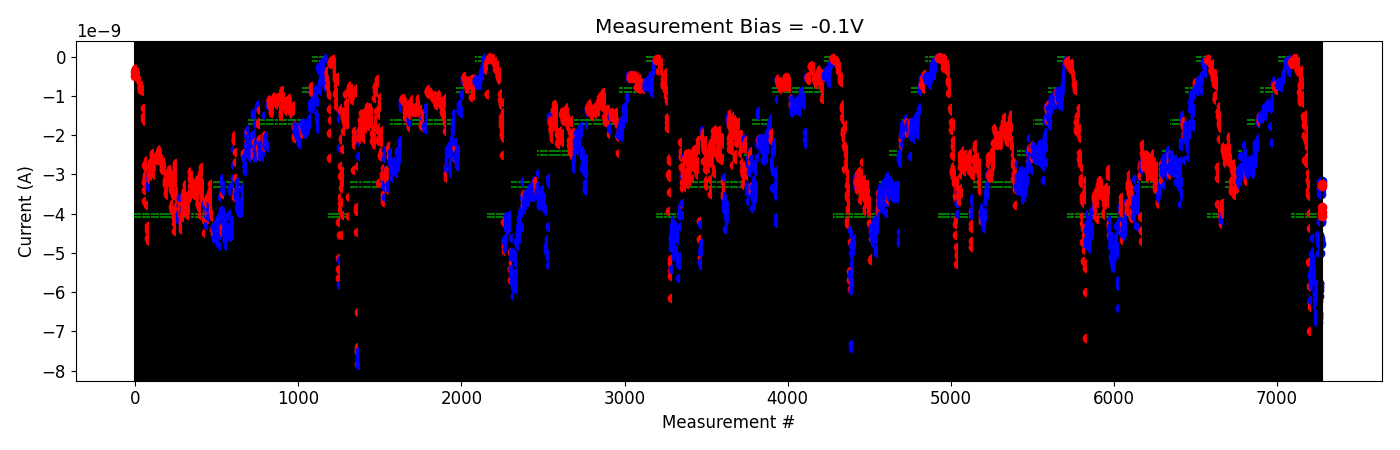

The file beside this chart, header and first rows:
# pulse_v, pulse_width, num_applied, meas_v, i_0, i_1, i_2, i_3, i_4
2.000000000000000000e+00, 4.999999999999999774e-07, 1.000000000000000000e+03, -1.000000000000000056e-01, -1.289270209999999938e-10, -1.299012090000000051e-10, -1.202999450000000013e-10, -1.087838800000000149e-10, -1.186911789999999949e-10
2.000000000000000000e+00, 4.999999999999999774e-07, 1.000000000000000000e+03, -1.000000000000000056e-01, -1.965564920000000083e-10, -1.860259310000000127e-10, -1.322394230000000098e-10, -1.121444590000000085e-10, -1.074909420000000092e-10
2.500000000000000000e+00, 4.999999999999999774e-07, 1.000000000000000000e+03, -1.000000000000000056e-01, -1.502541474000000077e-10, -1.039654534000000095e-10, -1.024760098000000080e-10, -1.154012263999999941e-10, -1.098009690000000083e-10
3.000000000000000000e+00, 4.999999999999999774e-07, 1.000000000000000000e+03, -1.000000000000000056e-01, -1.770932132000000124e-10, -1.412403482000000087e-10, -1.569427880000000097e-10, -1.648186426000000170e-10, -1.706818565999999915e-10
3.500000000000000000e+00, 4.999999999999999774e-07, 1.000000000000000000e+03, -1.000000000000000056e-01, -6.580372159999999793e-11, -4.757089600000000373e-11, -5.984295580000000373e-11, -4.861897780000000044e-11, -4.609274059999999807e-11
4.000000000000000000e+00, 4.999999999999999774e-07, 1.000000000000000000e+03, -1.000000000000000056e-01, -4.207066099999999693e-11, -6.014815300000000692e-11, -5.942548199999999807e-11, -5.403331760000000208e-11, -1.419488212000000158e-10
4.000000000000000000e+00, 4.999999999999999774e-07, 1.000000000000000000e+03, -1.000000000000000056e-01, -3.681900819999999800e-11, -7.221912900000000494e-11, -6.779493359999999743e-11, -6.127733860000000231e-11, -6.729407460000000088e-11
4.500000000000000000e+00, 4.999999999999999774e-07, 1.000000000000000000e+03, -1.000000000000000056e-01, -1.152660494000000069e-10, -9.219820480000001274e-11, -5.542034439999999942e-11, -6.632797860000000794e-11, -6.631103900000001330e-11
5.000000000000000000e+00, 4.999999999999999774e-07, 1.000000000000000000e+03, -1.000000000000000056e-01, -2.787466080000000520e-10, -3.462705419999999996e-10, -3.055125799999999773e-10, -3.107767860000000302e-10, -2.915111700000000518e-10
5.000000000000000000e+00, 4.999999999999999774e-07, 1.000000000000000000e+03, -1.000000000000000056e-01, -2.630848280000000060e-10, -2.908580360000000466e-10, -3.098294140000000409e-10, -3.893762279999999717e-10, -3.668064060000000041e-10
5.500000000000000000e+00, 4.999999999999999774e-07, 1.000000000000000000e+03, -1.000000000000000056e-01, -1.464058896000000199e-10, -1.373991610000000118e-10, -1.244924214000000097e-10, -1.097431467999999947e-10, -1.118701909999999977e-10
6.000000000000000000e+00, 4.999999999999999774e-07, 1.000000000000000000e+03, -1.000000000000000056e-01, -9.039656400000000494e-10, -1.114034130000000126e-09, -1.144843110000000152e-09, -1.065777149999999934e-09, -1.052955939999999958e-09
6.000000000000000000e+00, 4.999999999999999774e-07, 1.000000000000000000e+03, -1.000000000000000056e-01, -7.011859630000000647e-10, -7.443199660000000658e-10, -8.044179700000000554e-10, -7.294542720000000867e-10, -9.463742250000000133e-10
6.500000000000000000e+00, 4.999999999999999774e-07, 1.000000000000000000e+03, -1.000000000000000056e-01, -5.529845100000001216e-10, -4.389941670000000347e-10, -3.412180210000000003e-10, -3.854815200000000467e-10, -5.298945619999999501e-10
7.000000000000000000e+00, 4.999999999999999774e-07, 1.000000000000000000e+03, -1.000000000000000056e-01, -6.900419270000000098e-10, -6.444917720000000298e-10, -6.651953109999999760e-10, -6.208592570000000449e-10, -7.160227919999999829e-10
7.500000000000000000e+00, 4.999999999999999774e-07, 1.000000000000000000e+03, -1.000000000000000056e-01, -1.518200400000000117e-09, -1.183833490000000074e-09, -1.130333620000000165e-09, -9.774409600000000243e-10, -6.688558840000000323e-10
8.000000000000000000e+00, 4.999999999999999774e-07, 1.000000000000000000e+03, -1.000000000000000056e-01, -2.631244920000000105e-09, -2.033720220000000446e-09, -1.736863882000000147e-09, -1.986870604000000153e-09, -1.576945236000000138e-09
8.000000000000000000e+00, 4.999999999999999774e-07, 1.000000000000000000e+03, -1.000000000000000056e-01, -1.581264424000000204e-09, -1.749861690000000077e-09, -1.559317618000000006e-09, -1.681885170000000063e-09, -1.581287242000000024e-09
8.500000000000000000e+00, 4.999999999999999774e-07, 1.000000000000000000e+03, -1.000000000000000056e-01, -1.601482742000000030e-09, -1.738233093999999993e-09, -1.571297786000000045e-09, -1.479591128000000036e-09, -1.464811490000000052e-09
9.000000000000000000e+00, 4.999999999999999774e-07, 1.000000000000000000e+03, -1.000000000000000056e-01, -2.702694820000000276e-09, -2.157495540000000444e-09, -2.137944380000000240e-09, -2.036839440000000162e-09, -1.853201805999999991e-09
9.500000000000000000e+00, 4.999999999999999774e-07, 1.000000000000000000e+03, -1.000000000000000056e-01, -2.534200160000000502e-09, -2.310398940000000038e-09, -2.114634000000000207e-09, -2.049826400000000241e-09, -2.238416440000000075e-09
9.699999999999999289e+00, 4.999999999999999774e-07, 1.000000000000000000e+03, -1.000000000000000056e-01, -2.977645880000000207e-09, -3.537747680000000118e-09, -3.133579839999999958e-09, -3.408685160000000507e-09, -3.147956180000000307e-09
9.899999999999998579e+00, 4.999999999999999774e-07, 1.000000000000000000e+03, -1.000000000000000056e-01, -5.243794200000000247e-09, -4.375112910000000557e-09, -3.982962960000000433e-09, -3.557391684999999809e-09, -3.241220594999999963e-09
1.009999999999999787e+01, 4.999999999999999774e-07, 1.000000000000000000e+03, -1.000000000000000056e-01, -6.987072450000000725e-09, -5.834839000000000596e-09, -6.280411750000000380e-09, -6.383717300000000334e-09, -6.206601800000000213e-09
-2.000000000000000111e-01, 4.999999999999999774e-07, 1.000000000000000000e+03, -1.000000000000000056e-01, -6.202536199999999582e-09, -5.547552650000000780e-09, -5.598840550000000665e-09, -5.547954649999999886e-09, -5.763055099999999421e-09
-4.000000000000000222e-01, 4.999999999999999774e-07, 1.000000000000000000e+03, -1.000000000000000056e-01, -5.837958950000000048e-09, -5.741139200000000456e-09, -5.581251750000000491e-09, -5.031599850000000651e-09, -5.391704750000000587e-09
-6.000000000000000888e-01, 4.999999999999999774e-07, 1.000000000000000000e+03, -1.000000000000000056e-01, -5.386579750000000566e-09, -5.241143249999999752e-09, -5.633238900000000764e-09, -5.499729399999999386e-09, -5.393679000000000436e-09
-8.000000000000000444e-01, 4.999999999999999774e-07, 1.000000000000000000e+03, -1.000000000000000056e-01, -4.616879475000000127e-09, -4.953470940000000318e-09, -4.998240650000000103e-09, -4.957729424999999818e-09, -5.027841150000000243e-09
-1.000000000000000000e+00, 4.999999999999999774e-07, 1.000000000000000000e+03, -1.000000000000000056e-01, -5.183871100000000566e-09, -5.163409749999999567e-09, -5.205869749999999439e-09, -5.338610150000000496e-09, -5.145986400000000021e-09
-1.199999999999999956e+00, 4.999999999999999774e-07, 1.000000000000000000e+03, -1.000000000000000056e-01, -5.461509949999999666e-09, -5.527625499999999670e-09, -5.717770049999999804e-09, -5.742635600000000182e-09, -6.355635300000000348e-09
-1.399999999999999911e+00, 4.999999999999999774e-07, 1.000000000000000000e+03, -1.000000000000000056e-01, -6.211386599999999322e-09, -6.060245800000000765e-09, -6.016426499999999376e-09, -6.024673400000000298e-09, -6.754340499999999812e-09
-1.599999999999999867e+00, 4.999999999999999774e-07, 1.000000000000000000e+03, -1.000000000000000056e-01, -6.550679350000000585e-09, -6.657560050000000340e-09, -6.530723250000000173e-09, -6.613357900000000159e-09, -6.219803050000000525e-09
-1.799999999999999822e+00, 4.999999999999999774e-07, 1.000000000000000000e+03, -1.000000000000000056e-01, -5.858863099999999924e-09, -5.790076300000000399e-09, -5.757673350000000274e-09, -6.085532049999999593e-09, -5.942061250000000040e-09
-1.999999999999999778e+00, 4.999999999999999774e-07, 1.000000000000000000e+03, -1.000000000000000056e-01, -4.543689510000000146e-09, -4.996456919999999443e-09, -4.707139145000000163e-09, -4.723162545000000122e-09, -4.766006300000000646e-09
-2.199999999999999734e+00, 4.999999999999999774e-07, 1.000000000000000000e+03, -1.000000000000000056e-01, -4.615017009999999763e-09, -4.668651900000000195e-09, -4.785425655000000276e-09, -4.193943729999999964e-09, -4.222851404999999695e-09
-2.399999999999999911e+00, 4.999999999999999774e-07, 1.000000000000000000e+03, -1.000000000000000056e-01, -3.336244875000000365e-09, -3.365689834999999975e-09, -3.505015619999999886e-09, -3.182119520000000104e-09, -3.171533445000000051e-09
2.000000000000000111e-01, 4.999999999999999774e-07, 1.000000000000000000e+03, -1.000000000000000056e-01, -3.290977600000000210e-09, -3.257552380000000041e-09, -3.946115995000000064e-09, -3.822875549999999757e-09, -4.049991575000000079e-09
